Dataset: data (GitHub, JinsooKim86/ComputerVision_for_FacilityCondition). Classes: abnormal, normal.

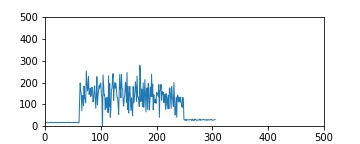
Label: abnormal

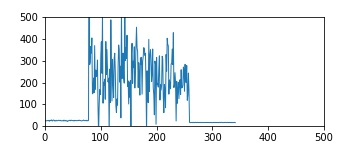
Label: abnormal

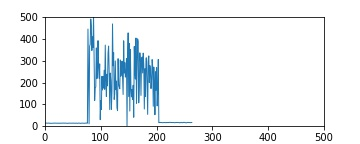
Label: abnormal

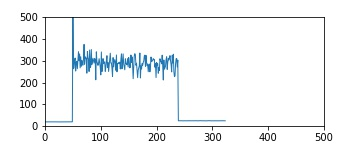
Label: normal

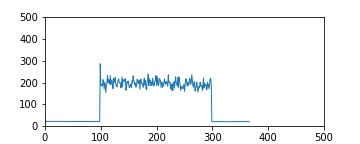
Label: normal

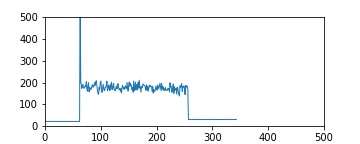
Label: abnormal
